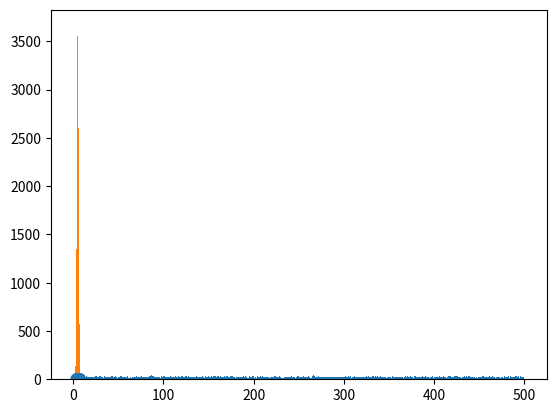

Write the Python code that produced this figure.
import numpy
import matplotlib.pyplot as plt

# Create an array containing 250 random floats between 0 and 5:
random_data_set = numpy.random.uniform(0.0, 500.0, 25000)
plt.hist(random_data_set, 1000)
plt.show()

# Normal Distribution
normal_dist = numpy.random.normal(5.0, 1.0, 100000)
plt.hist(normal_dist, 100)
plt.show()

# Scatter Plot - compare two equal length arrays
x = numpy.random.normal(5.0, 1.0, 1000)
y = numpy.random.normal(10.0, 2.0, 1000)
plt.scatter(x, y)
plt.show()